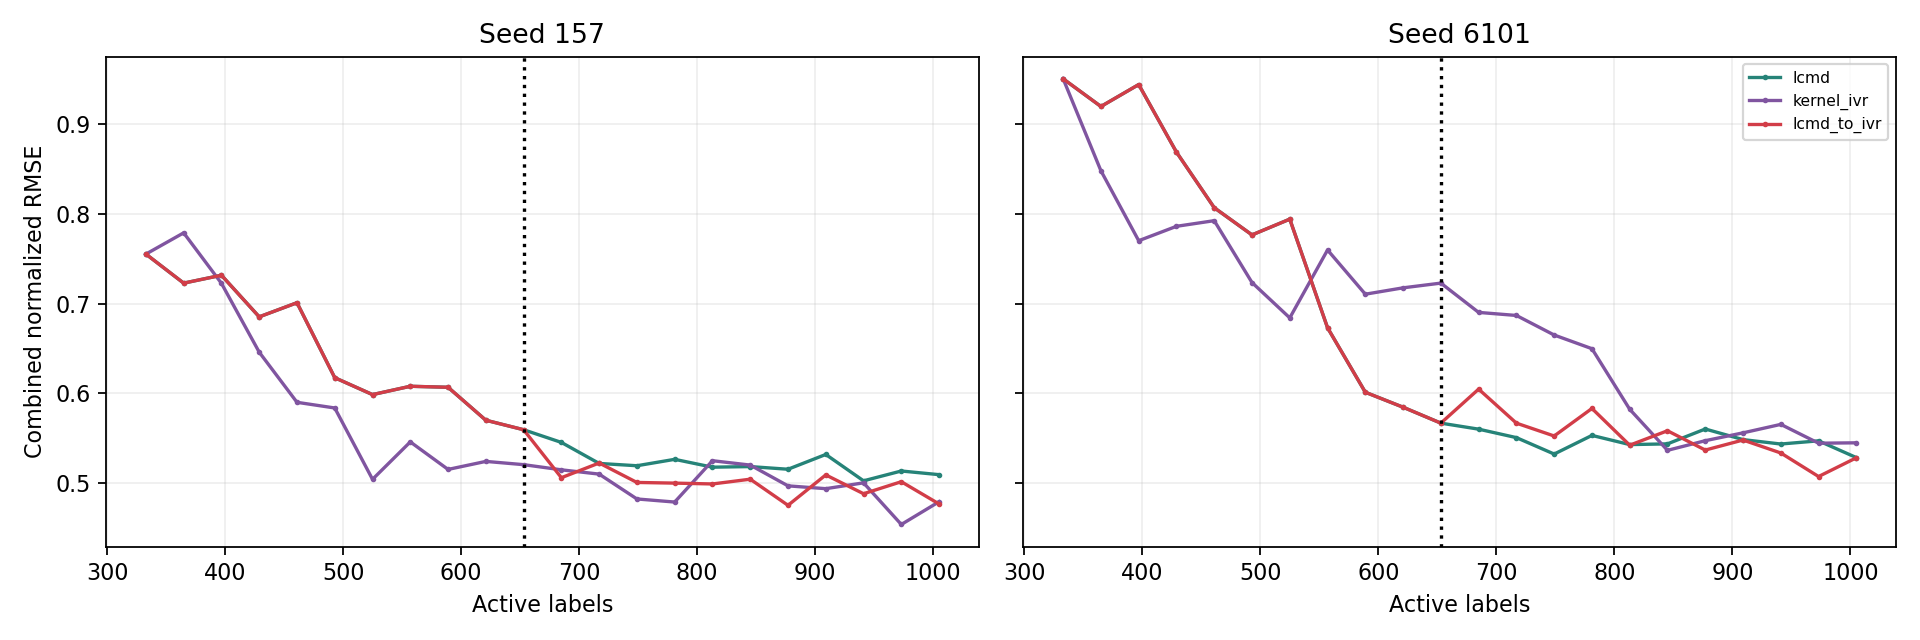

The file beside this chart, header and first rows:
outer_seed, method, round, active_label_count, active_label_fraction_outer_train, shared_validation_label_count, total_observed_non_test_labels, total_observed_fraction_full_dataset, V1_RMSE, V1_MAE, V1_R2, V2_RMSE, V2_MAE, V2_R2, combined_normalized_RMSE
157, lcmd, 0, 333, 0.1, 416, 749, 0.1799, 5.223, 2.613, 0.5072, 9.265, 4.729, 0.6242, 0.7552
157, lcmd, 1, 365, 0.1096, 416, 781, 0.1876, 5.15, 2.712, 0.5209, 8.506, 4.313, 0.6832, 0.7228
157, lcmd, 2, 397, 0.1192, 416, 813, 0.1953, 5.079, 2.595, 0.534, 8.93, 4.598, 0.6508, 0.7316
157, lcmd, 3, 429, 0.1288, 416, 845, 0.203, 4.887, 2.53, 0.5685, 8.051, 4.133, 0.7162, 0.6852
157, lcmd, 4, 461, 0.1384, 416, 877, 0.2107, 5.153, 2.506, 0.5203, 7.838, 3.914, 0.731, 0.701
157, lcmd, 5, 493, 0.148, 416, 909, 0.2184, 4.612, 2.269, 0.6157, 6.699, 3.48, 0.8035, 0.6174
157, lcmd, 6, 525, 0.1577, 416, 941, 0.226, 4.475, 2.154, 0.6383, 6.486, 3.259, 0.8158, 0.5985
157, lcmd, 7, 557, 0.1673, 416, 973, 0.2337, 4.498, 2.151, 0.6345, 6.716, 3.351, 0.8025, 0.6078
157, lcmd, 8, 589, 0.1769, 416, 1005, 0.2414, 4.516, 2.146, 0.6315, 6.629, 3.21, 0.8076, 0.6067
157, lcmd, 9, 621, 0.1865, 416, 1037, 0.2491, 4.328, 2.048, 0.6616, 5.982, 2.959, 0.8433, 0.5699
157, lcmd, 10, 653, 0.1961, 416, 1069, 0.2568, 4.224, 1.985, 0.6777, 5.941, 2.821, 0.8455, 0.5593
157, lcmd, 11, 685, 0.2057, 416, 1101, 0.2645, 4.16, 1.902, 0.6873, 5.662, 2.648, 0.8596, 0.5452
157, lcmd, 12, 717, 0.2153, 416, 1133, 0.2722, 4.053, 1.882, 0.7032, 5.197, 2.589, 0.8818, 0.5217
157, lcmd, 13, 749, 0.2249, 416, 1165, 0.2798, 4.047, 1.847, 0.7042, 5.128, 2.597, 0.8849, 0.5192
157, lcmd, 14, 781, 0.2345, 416, 1197, 0.2875, 4.106, 1.872, 0.6954, 5.186, 2.573, 0.8823, 0.5263
157, lcmd, 15, 813, 0.2441, 416, 1229, 0.2952, 4.054, 1.809, 0.703, 5.046, 2.476, 0.8885, 0.5176
157, lcmd, 16, 845, 0.2538, 416, 1261, 0.3029, 3.99, 1.803, 0.7124, 5.275, 2.549, 0.8782, 0.5182
157, lcmd, 17, 877, 0.2634, 416, 1293, 0.3106, 3.987, 1.755, 0.7128, 5.182, 2.451, 0.8824, 0.5153
157, lcmd, 18, 909, 0.273, 416, 1325, 0.3183, 4.131, 1.821, 0.6917, 5.297, 2.459, 0.8772, 0.5318
157, lcmd, 19, 941, 0.2826, 416, 1357, 0.326, 3.856, 1.703, 0.7314, 5.15, 2.479, 0.8839, 0.5024
157, lcmd, 20, 973, 0.2922, 416, 1389, 0.3337, 3.996, 1.733, 0.7115, 5.085, 2.444, 0.8868, 0.5133
157, lcmd, 21, 1005, 0.3018, 416, 1421, 0.3413, 3.866, 1.712, 0.73, 5.349, 2.533, 0.8747, 0.5092
6101, lcmd, 0, 333, 0.1, 416, 749, 0.1799, 5.636, 2.688, 0.4758, 10.57, 4.893, 0.4741, 0.9507
6101, lcmd, 1, 365, 0.1096, 416, 781, 0.1876, 5.444, 2.55, 0.511, 10.26, 4.903, 0.5053, 0.9199
6101, lcmd, 2, 397, 0.1192, 416, 813, 0.1953, 5.668, 2.734, 0.4699, 10.31, 5.126, 0.4998, 0.9443
6101, lcmd, 3, 429, 0.1288, 416, 845, 0.203, 5.255, 2.442, 0.5443, 9.378, 4.398, 0.5864, 0.8689
6101, lcmd, 4, 461, 0.1384, 416, 877, 0.2107, 4.937, 2.335, 0.5979, 8.548, 4.037, 0.6564, 0.807
6101, lcmd, 5, 493, 0.148, 416, 909, 0.2184, 4.77, 2.214, 0.6246, 8.172, 3.926, 0.686, 0.7766
6101, lcmd, 6, 525, 0.1577, 416, 941, 0.226, 4.806, 2.3, 0.6189, 8.564, 4.263, 0.655, 0.7942
6101, lcmd, 7, 557, 0.1673, 416, 973, 0.2337, 3.999, 2.048, 0.7362, 7.463, 3.524, 0.7381, 0.6731
6101, lcmd, 8, 589, 0.1769, 416, 1005, 0.2414, 3.659, 1.917, 0.779, 6.42, 3.327, 0.8061, 0.6011
6101, lcmd, 9, 621, 0.1865, 416, 1037, 0.2491, 3.461, 1.876, 0.8023, 6.51, 3.446, 0.8007, 0.5844
6101, lcmd, 10, 653, 0.1961, 416, 1069, 0.2568, 3.299, 1.668, 0.8204, 6.462, 3.111, 0.8036, 0.5667
6101, lcmd, 11, 685, 0.2057, 416, 1101, 0.2645, 3.329, 1.718, 0.8171, 6.202, 3.242, 0.8191, 0.56
6101, lcmd, 12, 717, 0.2153, 416, 1133, 0.2722, 3.332, 1.728, 0.8168, 5.935, 2.84, 0.8344, 0.5505
6101, lcmd, 13, 749, 0.2249, 416, 1165, 0.2798, 3.177, 1.657, 0.8334, 5.858, 2.679, 0.8386, 0.5322
6101, lcmd, 14, 781, 0.2345, 416, 1197, 0.2875, 3.349, 1.609, 0.8149, 5.956, 2.616, 0.8332, 0.553
6101, lcmd, 15, 813, 0.2441, 416, 1229, 0.2952, 3.262, 1.661, 0.8244, 5.915, 2.912, 0.8354, 0.5428
6101, lcmd, 16, 845, 0.2538, 416, 1261, 0.3029, 3.29, 1.674, 0.8214, 5.858, 2.666, 0.8386, 0.5436
6101, lcmd, 17, 877, 0.2634, 416, 1293, 0.3106, 3.37, 1.649, 0.8126, 6.094, 2.697, 0.8254, 0.5601
6101, lcmd, 18, 909, 0.273, 416, 1325, 0.3183, 3.349, 1.616, 0.815, 5.825, 2.674, 0.8404, 0.5483
6101, lcmd, 19, 941, 0.2826, 416, 1357, 0.326, 3.312, 1.617, 0.819, 5.792, 2.643, 0.8422, 0.5434
6101, lcmd, 20, 973, 0.2922, 416, 1389, 0.3337, 3.3, 1.653, 0.8203, 5.924, 2.704, 0.8349, 0.547
6101, lcmd, 21, 1005, 0.3018, 416, 1421, 0.3413, 3.209, 1.508, 0.8301, 5.662, 2.464, 0.8492, 0.5283
157, kernel_ivr, 0, 333, 0.1, 416, 749, 0.1799, 5.223, 2.613, 0.5072, 9.265, 4.729, 0.6242, 0.7552
157, kernel_ivr, 1, 365, 0.1096, 416, 781, 0.1876, 5.42, 2.667, 0.4694, 9.479, 4.54, 0.6066, 0.7789
157, kernel_ivr, 2, 397, 0.1192, 416, 813, 0.1953, 5.214, 2.75, 0.5089, 8.337, 4.553, 0.6956, 0.7226
157, kernel_ivr, 3, 429, 0.1288, 416, 845, 0.203, 4.721, 2.457, 0.5974, 7.294, 3.957, 0.7671, 0.6458
157, kernel_ivr, 4, 461, 0.1384, 416, 877, 0.2107, 4.364, 2.237, 0.656, 6.522, 3.432, 0.8137, 0.5899
157, kernel_ivr, 5, 493, 0.148, 416, 909, 0.2184, 4.53, 2.358, 0.6292, 5.823, 3.206, 0.8515, 0.5836
157, kernel_ivr, 6, 525, 0.1577, 416, 941, 0.226, 3.73, 2.134, 0.7486, 5.567, 3.352, 0.8643, 0.504
157, kernel_ivr, 7, 557, 0.1673, 416, 973, 0.2337, 4.225, 2.214, 0.6776, 5.484, 3.129, 0.8683, 0.5458
157, kernel_ivr, 8, 589, 0.1769, 416, 1005, 0.2414, 3.96, 1.975, 0.7167, 5.26, 2.926, 0.8789, 0.5151
157, kernel_ivr, 9, 621, 0.1865, 416, 1037, 0.2491, 4.051, 1.998, 0.7035, 5.281, 2.898, 0.8779, 0.524
157, kernel_ivr, 10, 653, 0.1961, 416, 1069, 0.2568, 4.059, 1.964, 0.7024, 5.131, 2.805, 0.8847, 0.5204
157, kernel_ivr, 11, 685, 0.2057, 416, 1101, 0.2645, 4.003, 1.968, 0.7106, 5.111, 2.868, 0.8856, 0.5146
157, kernel_ivr, 12, 717, 0.2153, 416, 1133, 0.2722, 3.919, 1.989, 0.7226, 5.21, 2.861, 0.8812, 0.5098
157, kernel_ivr, 13, 749, 0.2249, 416, 1165, 0.2798, 3.592, 1.841, 0.7669, 5.259, 2.857, 0.8789, 0.4821
157, kernel_ivr, 14, 781, 0.2345, 416, 1197, 0.2875, 3.628, 1.853, 0.7622, 5.044, 2.721, 0.8886, 0.4787
157, kernel_ivr, 15, 813, 0.2441, 416, 1229, 0.2952, 4.105, 1.92, 0.6957, 5.137, 2.733, 0.8844, 0.5248
... 72 more rows
